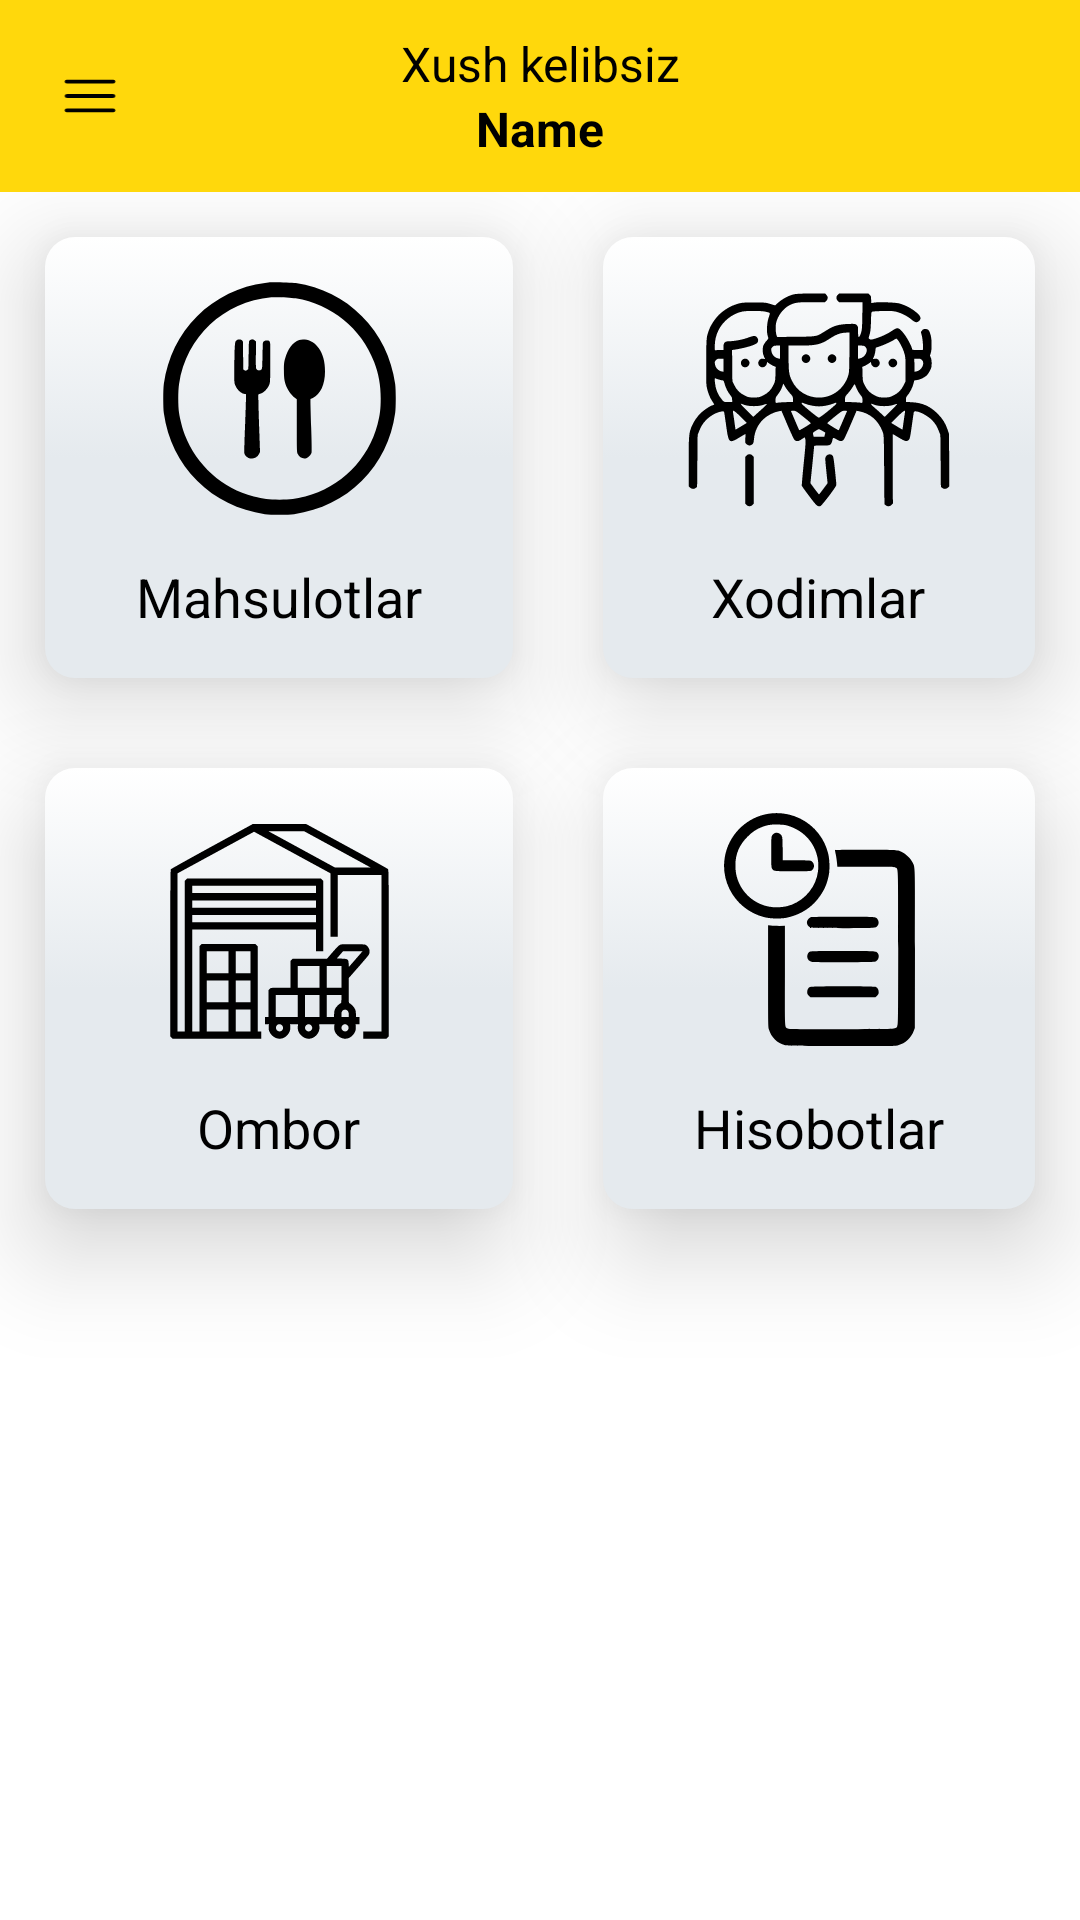

Here is an Android app screen rendered from its layout file. Give the layout XML and the strings, colors and styles it references.
<!-- AndroidManifest.xml: application theme Theme.AppRestaran -->
<!-- res/layout/fragment_home.xml -->
<?xml version="1.0" encoding="utf-8"?>
<androidx.appcompat.widget.LinearLayoutCompat xmlns:android="http://schemas.android.com/apk/res/android"
    xmlns:app="http://schemas.android.com/apk/res-auto"
    xmlns:tools="http://schemas.android.com/tools"
    android:layout_width="match_parent"
    android:layout_height="match_parent"
    android:background="#ffffff"
    android:orientation="vertical"
    tools:context=".activity.adminPanel.ui.home.HomeFragment">


    <androidx.constraintlayout.widget.ConstraintLayout
        android:layout_width="match_parent"
        android:layout_height="?attr/actionBarSize"
        android:background="@color/statusbar"
        android:gravity="center_vertical"
        >


        <ImageView
            android:id="@+id/btn_hamburger"
            android:layout_width="50dp"
            android:layout_height="match_parent"
            android:paddingVertical="@dimen/_24dp"
            android:paddingStart="@dimen/radius_10dp"
            android:src="@drawable/ic_hamburger"
            app:layout_constraintBottom_toBottomOf="parent"
            app:layout_constraintStart_toStartOf="parent"
            app:layout_constraintTop_toTopOf="parent" />


        <androidx.appcompat.widget.LinearLayoutCompat
            android:id="@+id/linearLayoutCompat2"
            android:layout_width="wrap_content"
            android:layout_height="wrap_content"
            android:gravity="center"
            android:orientation="vertical"
            app:layout_constraintBottom_toBottomOf="parent"
            app:layout_constraintEnd_toEndOf="parent"
            app:layout_constraintStart_toStartOf="parent"
            app:layout_constraintTop_toTopOf="parent">

            <TextView
                android:layout_width="wrap_content"
                android:layout_height="wrap_content"
                android:text="@string/xush_kelibsiz"
                android:textAlignment="center"
                android:textColor="@color/black"
                android:textSize="@dimen/txt_16sp" />

            <TextView
                android:id="@+id/text_admin_name"
                android:layout_width="wrap_content"
                android:layout_height="wrap_content"
                android:layout_gravity="center"
                android:text="Name"
                android:textAlignment="center"
                android:textColor="@color/black"
                android:textSize="@dimen/txt_16sp"
                android:textStyle="bold" />
        </androidx.appcompat.widget.LinearLayoutCompat>


    </androidx.constraintlayout.widget.ConstraintLayout>


    <GridLayout
        android:layout_width="match_parent"
        android:layout_height="match_parent"
        android:columnCount="2"
        android:rowCount="2">
        <androidx.appcompat.widget.LinearLayoutCompat
            android:id="@+id/btn_product"
            android:layout_rowWeight="2"
            android:layout_columnWeight="1"
            android:layout_gravity="fill"
            android:layout_margin="@dimen/_15dp"
            android:background="@drawable/bg_contact_btn"
            android:elevation="@dimen/padding_margin_20dp"
            android:gravity="center"
            android:orientation="vertical">

            <ImageView
                android:layout_width="match_parent"
                android:layout_height="wrap_content"
                android:layout_weight="1"
                android:paddingTop="@dimen/_15dp"
                android:src="@drawable/ic_product"
                app:tint="@color/black" />

            <TextView
                android:layout_width="wrap_content"
                android:layout_height="wrap_content"
                android:layout_margin="@dimen/_15dp"
                android:text="Mahsulotlar"
                android:textColor="@color/black"
                android:textSize="@dimen/_18sp" />
        </androidx.appcompat.widget.LinearLayoutCompat>

        <androidx.appcompat.widget.LinearLayoutCompat
            android:id="@+id/btn_worker"
            android:layout_rowWeight="2"
            android:layout_columnWeight="1"
            android:layout_gravity="fill"
            android:layout_margin="@dimen/_15dp"
            android:background="@drawable/bg_contact_btn"
            android:elevation="@dimen/padding_margin_20dp"
            android:gravity="center"
            android:orientation="vertical">

            <ImageView
                android:layout_width="match_parent"
                android:layout_height="wrap_content"
                android:layout_weight="1"

                android:src="@drawable/ic_worker1"
                app:tint="@color/black" />

            <TextView
                android:layout_width="wrap_content"
                android:layout_height="wrap_content"
                android:layout_margin="@dimen/_15dp"
                android:text="@string/xodimlar"
                android:textColor="@color/black"
                android:textSize="@dimen/_18sp" />
        </androidx.appcompat.widget.LinearLayoutCompat>

        <androidx.appcompat.widget.LinearLayoutCompat
            android:id="@+id/btn_warehouse"
            android:layout_rowWeight="2"
            android:layout_columnWeight="1"
            android:layout_gravity="fill"
            android:layout_margin="@dimen/_15dp"
            android:background="@drawable/bg_contact_btn"
            android:elevation="@dimen/padding_margin_20dp"
            android:gravity="center"
            android:orientation="vertical">

            <ImageView
                android:layout_width="match_parent"
                android:layout_height="wrap_content"
                android:layout_weight="1"
                android:paddingTop="@dimen/_15dp"

                android:src="@drawable/ic_warehouse"
                app:tint="@color/black" />

            <TextView
                android:layout_width="wrap_content"
                android:layout_height="wrap_content"
                android:layout_margin="@dimen/_15dp"
                android:text="@string/ombor"
                android:textColor="@color/black"
                android:textSize="@dimen/_18sp" />
        </androidx.appcompat.widget.LinearLayoutCompat>

        <androidx.appcompat.widget.LinearLayoutCompat
            android:id="@+id/btn_report"
            android:layout_rowWeight="2"
            android:layout_columnWeight="1"
            android:layout_gravity="fill"
            android:layout_margin="@dimen/_15dp"
            android:background="@drawable/bg_contact_btn"
            android:elevation="@dimen/padding_margin_20dp"
            android:gravity="center"
            android:orientation="vertical">

            <ImageView
                android:layout_width="match_parent"
                android:layout_height="wrap_content"
                android:layout_weight="1"
                android:paddingTop="@dimen/_15dp"
                android:src="@drawable/ic_report"
                app:tint="@color/black" />

            <TextView
                android:layout_width="wrap_content"
                android:layout_height="wrap_content"
                android:layout_margin="@dimen/_15dp"
                android:text="Hisobotlar"
                android:textColor="@color/black"
                android:textSize="@dimen/_18sp" />
        </androidx.appcompat.widget.LinearLayoutCompat>


        <androidx.appcompat.widget.LinearLayoutCompat
            android:layout_rowWeight="2"
            android:layout_columnWeight="1"
            android:layout_gravity="fill"
            android:layout_margin="@dimen/_15dp"
            android:background="@drawable/bg_contact_btn"
            android:elevation="@dimen/padding_margin_20dp"
            android:gravity="center"
            android:orientation="vertical"
            android:visibility="invisible">

            <ImageView
                android:layout_width="match_parent"
                android:layout_height="wrap_content"
                android:layout_weight="1"

                android:src="@drawable/ic_worker1"
                app:tint="@color/black" />

            <TextView
                android:layout_width="wrap_content"
                android:layout_height="wrap_content"
                android:layout_margin="@dimen/_15dp"
                android:text="@string/xodimlar"
                android:textColor="@color/black"
                android:textSize="@dimen/_18sp" />
        </androidx.appcompat.widget.LinearLayoutCompat>

        <ImageView
            android:layout_rowWeight="1"

            android:layout_columnWeight="1"
            android:layout_gravity="fill"
            android:layout_margin="@dimen/_15dp"
            android:background="@drawable/bg_contact_btn"
            android:elevation="@dimen/padding_margin_20dp"
            android:src="@drawable/baseline_visibility_off_24"
            android:visibility="invisible"

            app:backgroundTint="#e4e9ed" />

        <ImageView
            android:layout_rowWeight="1"
            android:layout_columnWeight="1"
            android:layout_gravity="fill"
            android:layout_margin="@dimen/_15dp"
            android:background="@drawable/bg_contact_btn"
            android:elevation="@dimen/padding_margin_20dp"
            android:src="@drawable/baseline_visibility_off_24"
            android:visibility="invisible"
            app:backgroundTint="#e4e9ed" />


    </GridLayout>


</androidx.appcompat.widget.LinearLayoutCompat>
<!-- resources referenced by this layout -->
<resources>
  <color name="black">#FF000000</color>
  <color name="statusbar">#ffd80c</color>
  <dimen name="_15dp">15dp</dimen>
  <dimen name="_18sp">18sp</dimen>
  <dimen name="_24dp">24dp</dimen>
  <dimen name="padding_margin_20dp">20dp</dimen>
  <dimen name="radius_10dp">10dp</dimen>
  <dimen name="txt_16sp">16sp</dimen>
  <!-- drawable bg_contact_btn (drawable) -->
  <?xml version="1.0" encoding="utf-8"?>
  <selector xmlns:android="http://schemas.android.com/apk/res/android">
  <item >
      <shape android:shape="rectangle">
          <gradient android:angle="-45" android:startColor="#ffffff" android:centerColor="#e5eaee" android:endColor="#e5eaee"/>
          <corners android:radius="@dimen/radius_10dp"/>
  
      </shape>
  </item>
  </selector>
  <!-- drawable ic_hamburger (drawable) -->
  <vector xmlns:android="http://schemas.android.com/apk/res/android"
      android:width="24dp"
      android:height="@dimen/padding_margin_20dp"
      android:viewportWidth="50"
      android:viewportHeight="50">
    <path
        android:fillColor="#FF000000"
        android:pathData="M5,8A2,2 0,1 0,5 12L45,12A2,2 0,1 0,45 8L5,8zM5,23A2,2 0,1 0,5 27L45,27A2,2 0,1 0,45 23L5,23zM5,38A2,2 0,1 0,5 42L45,42A2,2 0,1 0,45 38L5,38z"/>
  </vector>
  <!-- drawable ic_product: vector/xml drawable (drawable, 2497 chars, omitted) -->
  <!-- drawable ic_report: vector/xml drawable (drawable, 2869 chars, omitted) -->
  <!-- drawable ic_warehouse: vector/xml drawable (drawable, 3427 chars, omitted) -->
  <!-- drawable ic_worker1: vector/xml drawable (drawable, 9011 chars, omitted) -->
  <string name="ombor">Ombor</string>
  <string name="xodimlar">Xodimlar</string>
  <string name="xush_kelibsiz">Xush kelibsiz</string>
  <style name="Theme.AppRestaran" parent="Base.Theme.AppRestaran" />
  <style name="Base.Theme.AppRestaran" parent="Theme.Material3.Light.NoActionBar">
          
          
          <item name="android:statusBarColor">@color/statusbar</item>
      </style>
</resources>
